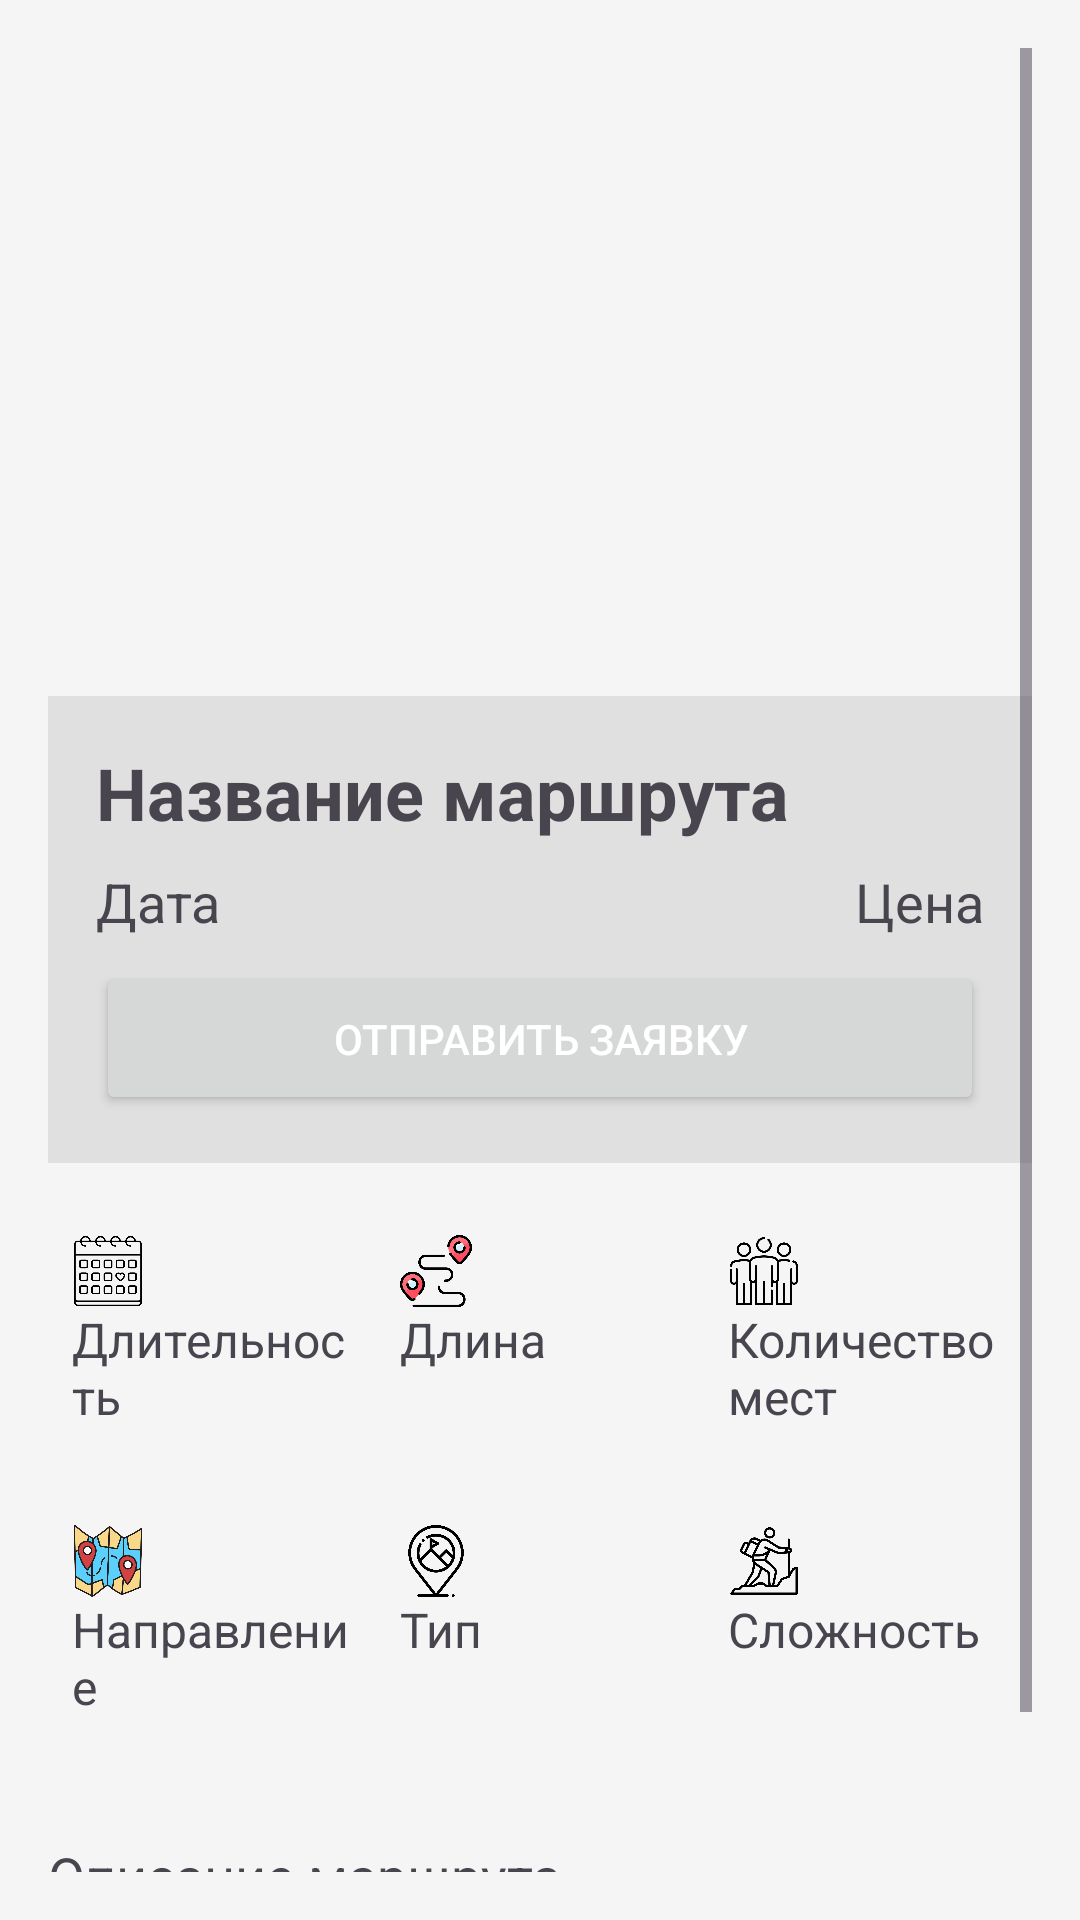

The Android layout XML behind this screen, and the referenced resources:
<!-- AndroidManifest.xml: application theme Theme.MyTourClub -->
<!-- res/layout/activity_route_detail.xml -->
<?xml version="1.0" encoding="utf-8"?>
<ScrollView xmlns:android="http://schemas.android.com/apk/res/android"
    android:layout_width="match_parent"
    android:layout_height="match_parent"
    android:padding="16dp"
    android:background="#f5f5f5">

    <LinearLayout
        android:layout_width="match_parent"
        android:layout_height="wrap_content"
        android:orientation="vertical">

        
        <ImageView
            android:id="@+id/imageViewRouteDetail"
            android:layout_width="match_parent"
            android:layout_height="200dp"
            android:scaleType="centerCrop"
            android:contentDescription="Фото маршрута"/>

        
        <LinearLayout
            android:layout_width="match_parent"
            android:layout_height="wrap_content"
            android:orientation="vertical"
            android:background="#e0e0e0"
            android:padding="16dp"
            android:layout_marginTop="16dp">

            
            <TextView
                android:id="@+id/tvRouteNameDetail"
                android:layout_width="match_parent"
                android:layout_height="wrap_content"
                android:text="Название маршрута"
                android:textSize="24sp"
                android:textStyle="bold"
                android:paddingBottom="8dp"/>

            
            <LinearLayout
                android:layout_width="match_parent"
                android:layout_height="wrap_content"
                android:orientation="horizontal"
                android:paddingBottom="8dp">

                <TextView
                    android:id="@+id/tvRouteDateDetail"
                    android:layout_width="0dp"
                    android:layout_height="wrap_content"
                    android:layout_weight="1"
                    android:text="Дата"
                    android:textSize="18sp"/>

                <TextView
                    android:id="@+id/tvRoutePriceDetail"
                    android:layout_width="wrap_content"
                    android:layout_height="wrap_content"
                    android:text="Цена"
                    android:textSize="18sp"/>
            </LinearLayout>

            
            <Button
                android:id="@+id/btnSignUp"
                android:layout_width="match_parent"
                android:layout_height="wrap_content"
                android:text="Отправить заявку"
                android:padding="16dp"

                android:textColor="@android:color/white"/>
        </LinearLayout>

        
        <LinearLayout
            android:layout_width="match_parent"
            android:layout_height="wrap_content"
            android:orientation="horizontal"
            android:layout_marginTop="16dp">

            <LinearLayout
                android:layout_width="0dp"
                android:layout_height="wrap_content"
                android:layout_weight="1"
                android:orientation="vertical"
                android:padding="8dp">

                <ImageView
                    android:id="@+id/iconDuration"
                    android:layout_width="24dp"
                    android:layout_height="24dp"
                    android:src="@drawable/calendar"
                    android:contentDescription="Длительность"/>

                <TextView
                    android:id="@+id/tvRouteDurationDetail"
                    android:layout_width="wrap_content"
                    android:layout_height="wrap_content"
                    android:text="Длительность"
                    android:textSize="16sp"/>
            </LinearLayout>

            <LinearLayout
                android:layout_width="0dp"
                android:layout_height="wrap_content"
                android:layout_weight="1"
                android:orientation="vertical"
                android:padding="8dp">

                <ImageView
                    android:id="@+id/iconLength"
                    android:layout_width="24dp"
                    android:layout_height="24dp"
                    android:src="@drawable/way2"
                    android:contentDescription="Длина"/>

                <TextView
                    android:id="@+id/tvRouteLengthDetail"
                    android:layout_width="wrap_content"
                    android:layout_height="wrap_content"
                    android:text="Длина"
                    android:textSize="16sp"/>
            </LinearLayout>

            <LinearLayout
                android:layout_width="0dp"
                android:layout_height="wrap_content"
                android:layout_weight="1"
                android:orientation="vertical"
                android:padding="8dp">

                <ImageView
                    android:id="@+id/iconPlaces"
                    android:layout_width="24dp"
                    android:layout_height="24dp"
                    android:src="@drawable/quantity"
                    android:contentDescription="Количество мест"/>

                <TextView
                    android:id="@+id/tvRoutePlacesDetail"
                    android:layout_width="wrap_content"
                    android:layout_height="wrap_content"
                    android:text="Количество мест"
                    android:textSize="16sp"/>
            </LinearLayout>
        </LinearLayout>

        
        <LinearLayout
            android:layout_width="match_parent"
            android:layout_height="wrap_content"
            android:orientation="horizontal"
            android:layout_marginTop="16dp">

            <LinearLayout
                android:layout_width="0dp"
                android:layout_height="wrap_content"
                android:layout_weight="1"
                android:orientation="vertical"
                android:padding="8dp">

                <ImageView
                    android:id="@+id/iconDirection"
                    android:layout_width="24dp"
                    android:layout_height="24dp"
                    android:src="@drawable/direction"
                    android:contentDescription="Направление"/>

                <TextView
                    android:id="@+id/tvRouteDirectionDetail"
                    android:layout_width="wrap_content"
                    android:layout_height="wrap_content"
                    android:text="Направление"
                    android:textSize="16sp"/>
            </LinearLayout>
            <LinearLayout
                android:layout_width="0dp"
                android:layout_height="wrap_content"
                android:layout_weight="1"
                android:orientation="vertical"
                android:padding="8dp">

                <ImageView
                    android:id="@+id/iconTyp"
                    android:layout_width="24dp"
                    android:layout_height="24dp"
                    android:src="@drawable/type"
                    android:contentDescription="Тип"/>

                <TextView
                    android:id="@+id/tvRouteTypDetail"
                    android:layout_width="wrap_content"
                    android:layout_height="wrap_content"
                    android:text="Тип"
                    android:textSize="16sp"/>
            </LinearLayout>


            <LinearLayout
                android:layout_width="0dp"
                android:layout_height="wrap_content"
                android:layout_weight="1"
                android:orientation="vertical"
                android:padding="8dp">

                <ImageView
                    android:id="@+id/iconDifficulty"
                    android:layout_width="24dp"
                    android:layout_height="24dp"
                    android:src="@drawable/complexity"
                    android:contentDescription="Сложность"/>

                <TextView
                    android:id="@+id/tvRouteDifficultyDetail"
                    android:layout_width="wrap_content"
                    android:layout_height="wrap_content"
                    android:text="Сложность"
                    android:textSize="16sp"/>
            </LinearLayout>

        </LinearLayout>

        
        <TextView
            android:id="@+id/tvRouteDescriptionDetail"
            android:layout_width="match_parent"
            android:layout_height="wrap_content"
            android:text="Описание маршрута"
            android:textSize="18sp"
            android:layout_marginTop="32dp"
            android:paddingBottom="16dp"/>

        
        <TextView
            android:id="@+id/tvExistingReviews"
            android:layout_width="match_parent"
            android:layout_height="wrap_content"
            android:text="Отзывы:"
            android:textSize="18sp"
            android:paddingTop="16dp"
            android:paddingBottom="8dp"/>

        <androidx.recyclerview.widget.RecyclerView
            android:id="@+id/recyclerViewReviews"
            android:layout_width="match_parent"
            android:layout_height="match_parent"/>

    </LinearLayout>
</ScrollView>
<!-- resources referenced by this layout -->
<resources>
  <!-- drawable calendar: png bitmap (drawable, 17947 bytes) -->
  <!-- drawable complexity: png bitmap (drawable, 17481 bytes) -->
  <!-- drawable direction: png bitmap (drawable, 64759 bytes) -->
  <!-- drawable quantity: png bitmap (drawable, 15785 bytes) -->
  <!-- drawable type: png bitmap (drawable, 25383 bytes) -->
  <!-- drawable way2: png bitmap (drawable, 28222 bytes) -->
  <style name="Theme.MyTourClub" parent="Base.Theme.MyTourClub" />
  <style name="Base.Theme.MyTourClub" parent="Theme.Material3.DayNight.NoActionBar">
          
          
      </style>
</resources>
